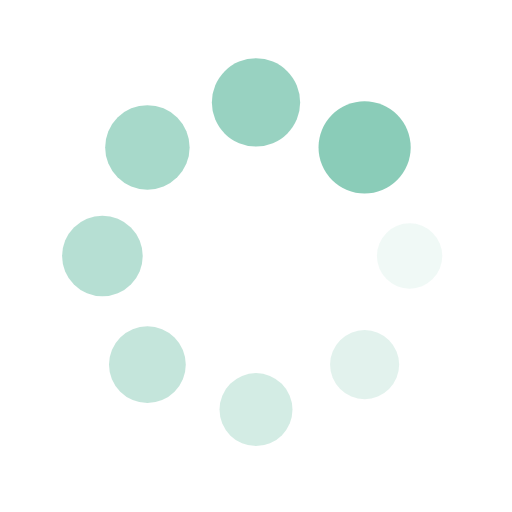
t = 0.00 s
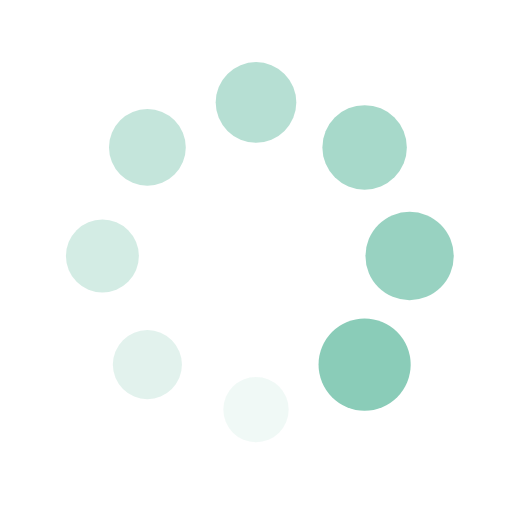
t = 0.25 s
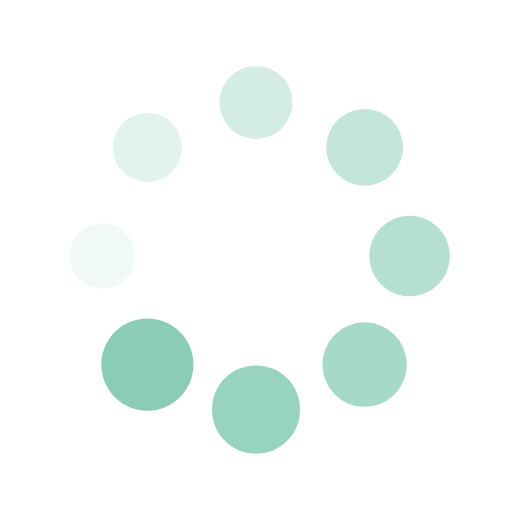
t = 0.50 s
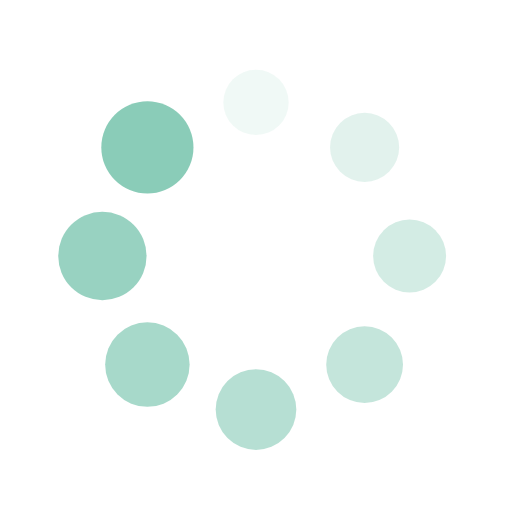
t = 0.75 s

The animated SVG that drew these frames (rendered in a browser with its animation timeline set to each time). Animation: 16 SMIL elements (animate=8,animateTransform=8); one cycle of 1.00 s, repeats indefinitely.

<?xml version="1.0" encoding="utf-8"?>
<svg xmlns="http://www.w3.org/2000/svg" xmlns:xlink="http://www.w3.org/1999/xlink" style="margin: auto; background: none; display: block; shape-rendering: auto; animation-play-state: running; animation-delay: 0s;" width="200px" height="200px" viewBox="0 0 100 100" preserveAspectRatio="xMidYMid">
<g transform="translate(80,50)" style="animation-play-state: running; animation-delay: 0s;">
<g transform="rotate(0)" style="animation-play-state: running; animation-delay: 0s;">
<circle cx="0" cy="0" r="6" fill="#8accb8" fill-opacity="1" style="animation-play-state: running; animation-delay: 0s;">
  <animateTransform attributeName="transform" type="scale" begin="-0.875s" values="1.5 1.5;1 1" keyTimes="0;1" dur="1s" repeatCount="indefinite" style="animation-play-state: running; animation-delay: 0s;"></animateTransform>
  <animate attributeName="fill-opacity" keyTimes="0;1" dur="1s" repeatCount="indefinite" values="1;0" begin="-0.875s" style="animation-play-state: running; animation-delay: 0s;"></animate>
</circle>
</g>
</g><g transform="translate(71.21320343559643,71.21320343559643)" style="animation-play-state: running; animation-delay: 0s;">
<g transform="rotate(45)" style="animation-play-state: running; animation-delay: 0s;">
<circle cx="0" cy="0" r="6" fill="#8accb8" fill-opacity="0.875" style="animation-play-state: running; animation-delay: 0s;">
  <animateTransform attributeName="transform" type="scale" begin="-0.75s" values="1.5 1.5;1 1" keyTimes="0;1" dur="1s" repeatCount="indefinite" style="animation-play-state: running; animation-delay: 0s;"></animateTransform>
  <animate attributeName="fill-opacity" keyTimes="0;1" dur="1s" repeatCount="indefinite" values="1;0" begin="-0.75s" style="animation-play-state: running; animation-delay: 0s;"></animate>
</circle>
</g>
</g><g transform="translate(50,80)" style="animation-play-state: running; animation-delay: 0s;">
<g transform="rotate(90)" style="animation-play-state: running; animation-delay: 0s;">
<circle cx="0" cy="0" r="6" fill="#8accb8" fill-opacity="0.75" style="animation-play-state: running; animation-delay: 0s;">
  <animateTransform attributeName="transform" type="scale" begin="-0.625s" values="1.5 1.5;1 1" keyTimes="0;1" dur="1s" repeatCount="indefinite" style="animation-play-state: running; animation-delay: 0s;"></animateTransform>
  <animate attributeName="fill-opacity" keyTimes="0;1" dur="1s" repeatCount="indefinite" values="1;0" begin="-0.625s" style="animation-play-state: running; animation-delay: 0s;"></animate>
</circle>
</g>
</g><g transform="translate(28.786796564403577,71.21320343559643)" style="animation-play-state: running; animation-delay: 0s;">
<g transform="rotate(135)" style="animation-play-state: running; animation-delay: 0s;">
<circle cx="0" cy="0" r="6" fill="#8accb8" fill-opacity="0.625" style="animation-play-state: running; animation-delay: 0s;">
  <animateTransform attributeName="transform" type="scale" begin="-0.5s" values="1.5 1.5;1 1" keyTimes="0;1" dur="1s" repeatCount="indefinite" style="animation-play-state: running; animation-delay: 0s;"></animateTransform>
  <animate attributeName="fill-opacity" keyTimes="0;1" dur="1s" repeatCount="indefinite" values="1;0" begin="-0.5s" style="animation-play-state: running; animation-delay: 0s;"></animate>
</circle>
</g>
</g><g transform="translate(20,50.00000000000001)" style="animation-play-state: running; animation-delay: 0s;">
<g transform="rotate(180)" style="animation-play-state: running; animation-delay: 0s;">
<circle cx="0" cy="0" r="6" fill="#8accb8" fill-opacity="0.5" style="animation-play-state: running; animation-delay: 0s;">
  <animateTransform attributeName="transform" type="scale" begin="-0.375s" values="1.5 1.5;1 1" keyTimes="0;1" dur="1s" repeatCount="indefinite" style="animation-play-state: running; animation-delay: 0s;"></animateTransform>
  <animate attributeName="fill-opacity" keyTimes="0;1" dur="1s" repeatCount="indefinite" values="1;0" begin="-0.375s" style="animation-play-state: running; animation-delay: 0s;"></animate>
</circle>
</g>
</g><g transform="translate(28.78679656440357,28.786796564403577)" style="animation-play-state: running; animation-delay: 0s;">
<g transform="rotate(225)" style="animation-play-state: running; animation-delay: 0s;">
<circle cx="0" cy="0" r="6" fill="#8accb8" fill-opacity="0.375" style="animation-play-state: running; animation-delay: 0s;">
  <animateTransform attributeName="transform" type="scale" begin="-0.25s" values="1.5 1.5;1 1" keyTimes="0;1" dur="1s" repeatCount="indefinite" style="animation-play-state: running; animation-delay: 0s;"></animateTransform>
  <animate attributeName="fill-opacity" keyTimes="0;1" dur="1s" repeatCount="indefinite" values="1;0" begin="-0.25s" style="animation-play-state: running; animation-delay: 0s;"></animate>
</circle>
</g>
</g><g transform="translate(49.99999999999999,20)" style="animation-play-state: running; animation-delay: 0s;">
<g transform="rotate(270)" style="animation-play-state: running; animation-delay: 0s;">
<circle cx="0" cy="0" r="6" fill="#8accb8" fill-opacity="0.25" style="animation-play-state: running; animation-delay: 0s;">
  <animateTransform attributeName="transform" type="scale" begin="-0.125s" values="1.5 1.5;1 1" keyTimes="0;1" dur="1s" repeatCount="indefinite" style="animation-play-state: running; animation-delay: 0s;"></animateTransform>
  <animate attributeName="fill-opacity" keyTimes="0;1" dur="1s" repeatCount="indefinite" values="1;0" begin="-0.125s" style="animation-play-state: running; animation-delay: 0s;"></animate>
</circle>
</g>
</g><g transform="translate(71.21320343559643,28.78679656440357)" style="animation-play-state: running; animation-delay: 0s;">
<g transform="rotate(315)" style="animation-play-state: running; animation-delay: 0s;">
<circle cx="0" cy="0" r="6" fill="#8accb8" fill-opacity="0.125" style="animation-play-state: running; animation-delay: 0s;">
  <animateTransform attributeName="transform" type="scale" begin="0s" values="1.5 1.5;1 1" keyTimes="0;1" dur="1s" repeatCount="indefinite" style="animation-play-state: running; animation-delay: 0s;"></animateTransform>
  <animate attributeName="fill-opacity" keyTimes="0;1" dur="1s" repeatCount="indefinite" values="1;0" begin="0s" style="animation-play-state: running; animation-delay: 0s;"></animate>
</circle>
</g>
</g>
<!-- [ldio] generated by https://loading.io/ --></svg>
